pico-8 play session: hold ← + tap ❎

[t = 4 s] hold ← ~4s, tap ❎ ~7×
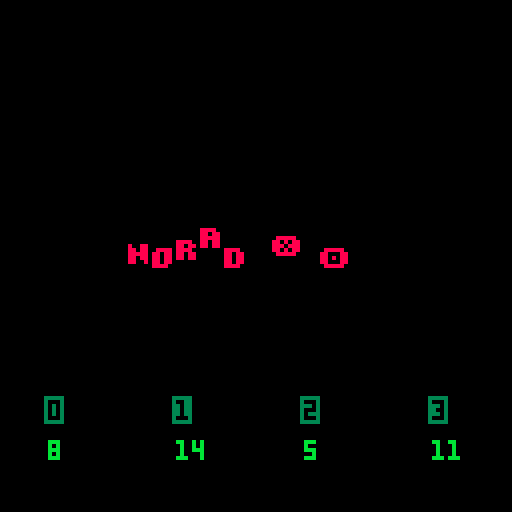

pico-8 cartridge
version 35
__lua__
poke(0x5600,unpack(split"6,8,6,0,0,0,0,0,44,14,44,12,44,0,0,0,39,12,47,3,47,0,0,0,47,12,46,12,39,0,0,0,45,13,47,12,44,0,0,0,47,3,47,12,39,0,0,0,46,2,47,11,47,0,0,0,47,12,44,12,44,0,0,0,46,10,47,11,47,0,0,0,47,13,47,4,39,0,0,0,46,10,47,11,43,0,0,0,39,11,47,11,39,0,0,0,47,3,35,3,47,0,0,0,39,11,43,11,39,0,0,0,46,2,39,3,47,0,0,0,46,2,39,3,35,0,0,0,15,15,15,15,15,0,0,0,31,31,31,31,31,0,0,0,31,31,27,31,31,0,0,0,27,27,4,27,27,0,0,0,27,27,0,27,27,0,0,0,0,0,27,27,27,0,0,0,24,30,31,30,24,0,0,0,3,15,31,15,3,0,0,0,31,3,3,0,0,0,0,0,0,0,24,24,31,0,0,0,17,27,14,31,4,0,0,0,0,0,6,0,0,0,0,0,0,0,0,6,12,0,0,0,0,0,0,0,0,12,12,0,0,0,10,10,0,0,0,0,2,5,2,0,0,0,0,0,0,0,0,0,0,0,0,0,6,6,6,0,6,0,0,0,27,27,0,0,0,0,0,0,10,31,10,31,10,0,0,0,31,7,28,31,4,0,0,0,25,28,14,7,19,0,0,0,7,5,14,5,11,0,0,0,2,2,0,0,0,0,0,0,6,3,3,3,6,0,0,0,3,6,6,6,3,0,0,0,21,14,31,14,21,0,0,0,0,4,14,4,0,0,0,0,0,0,0,6,6,3,0,0,0,0,14,0,0,0,0,0,0,0,0,6,6,0,0,0,24,28,14,7,3,0,0,0,31,19,19,19,31,0,0,0,12,14,13,12,12,0,0,0,15,16,31,3,31,0,0,0,15,8,31,24,31,0,0,0,17,17,31,24,24,0,0,0,31,3,31,16,15,0,0,0,31,1,31,19,31,0,0,0,31,24,12,12,6,0,0,0,30,18,31,19,31,0,0,0,31,19,31,16,31,0,0,0,0,6,0,0,6,0,0,0,0,6,0,0,6,3,0,0,28,14,7,14,28,0,0,0,0,31,0,31,0,0,0,0,7,14,28,14,7,0,0,0,31,25,28,0,4,0,0,0,31,19,27,3,31,0,0,0,15,24,31,27,30,0,0,0,3,3,31,27,30,0,0,0,0,0,30,3,31,0,0,0,24,24,31,27,15,0,0,0,15,27,31,3,30,0,0,0,30,3,15,3,3,0,0,0,0,30,27,31,24,15,0,0,3,3,15,27,27,0,0,0,6,0,15,6,15,0,0,0,24,0,24,27,27,14,0,0,3,27,27,15,27,0,0,0,3,3,3,27,14,0,0,0,0,17,27,31,27,0,0,0,0,0,15,27,27,0,0,0,0,0,30,27,15,0,0,0,0,0,30,27,31,3,0,0,0,0,15,27,31,24,0,0,0,0,15,27,3,0,0,0,0,15,3,12,15,0,0,0,3,7,3,27,31,0,0,0,0,0,27,27,30,0,0,0,0,0,27,27,14,0,0,0,0,0,21,31,27,0,0,0,0,0,27,14,27,0,0,0,0,0,27,31,24,15,0,0,0,31,12,6,31,0,0,0,15,3,3,3,15,0,0,0,3,7,14,28,24,0,0,0,15,12,12,12,15,0,0,0,6,15,9,0,0,0,0,0,0,0,0,0,15,0,0,0,3,6,0,0,0,0,0,0,15,27,31,27,27,0,0,0,31,27,15,27,31,0,0,0,30,3,3,3,31,0,0,0,15,27,27,27,15,0,0,0,31,3,7,3,31,0,0,0,31,3,7,3,3,0,0,0,30,3,27,27,14,0,0,0,27,27,31,27,27,0,0,0,15,6,6,6,15,0,0,0,24,24,24,27,14,0,0,0,27,27,15,27,27,0,0,0,3,3,3,3,31,0,0,0,17,27,31,27,27,0,0,0,25,27,31,27,19,0,0,0,30,27,27,27,15,0,0,0,30,27,31,3,3,0,0,0,14,19,19,27,30,0,0,0,15,27,15,27,27,0,0,0,30,3,31,24,15,0,0,0,15,6,6,6,6,0,0,0,27,27,27,27,30,0,0,0,27,27,14,14,4,0,0,0,27,27,31,27,17,0,0,0,27,27,14,27,27,0,0,0,27,27,14,6,12,0,0,0,31,28,14,7,31,0,0,0,14,6,7,6,14,0,0,0,4,4,0,4,4,0,0,0,7,6,14,6,7,0,0,0,0,22,31,13,0,0,0,0,0,0,0,0,0,0,0,0,127,127,127,127,127,0,0,0,85,42,85,42,85,0,0,0,65,127,93,93,62,0,0,0,62,99,99,119,62,0,0,0,17,68,17,68,17,0,0,0,4,60,28,30,16,0,0,0,28,38,46,62,28,0,0,0,54,62,62,28,8,0,0,0,28,54,119,54,28,0,0,0,28,28,62,28,20,0,0,0,28,62,127,42,58,0,0,0,62,103,99,103,62,0,0,0,127,93,127,65,127,0,0,0,28,4,4,7,7,0,0,0,62,99,107,99,62,0,0,0,16,56,124,56,16,0,0,0,0,0,85,0,0,0,0,0,62,115,99,115,62,0,0,0,8,28,127,62,34,0,0,0,62,28,8,28,62,0,0,0,62,119,99,99,62,0,0,0,0,10,4,80,32,0,0,0,0,17,42,68,0,0,0,0,62,107,119,107,62,0,0,0,127,0,127,0,127,0,0,0,85,85,85,85,85,0,0,0,14,4,30,45,38,0,0,0,17,33,33,37,2,0,0,0,12,30,32,32,28,0,0,0,8,30,8,36,26,0,0,0,78,4,62,69,38,0,0,0,34,95,18,18,10,0,0,0,30,8,60,17,6,0,0,0,16,12,2,12,16,0,0,0,34,122,34,34,18,0,0,0,30,32,0,2,60,0,0,0,8,60,16,2,12,0,0,0,2,2,2,34,28,0,0,0,8,62,8,12,8,0,0,0,18,63,18,2,28,0,0,0,60,16,126,4,56,0,0,0,2,7,50,2,50,0,0,0,15,2,14,16,28,0,0,0,62,64,64,32,24,0,0,0,62,16,8,8,16,0,0,0,8,56,4,2,60,0,0,0,50,7,18,120,24,0,0,0,122,66,2,10,114,0,0,0,9,126,75,109,102,0,0,0,26,39,34,115,50,0,0,0,60,74,73,73,70,0,0,0,18,58,18,58,26,0,0,0,35,98,34,34,28,0,0,0,12,0,8,42,77,0,0,0,0,12,18,33,64,0,0,0,125,121,17,61,93,0,0,0,62,60,8,30,46,0,0,0,6,36,126,38,16,0,0,0,36,78,4,70,60,0,0,0,10,60,90,70,48,0,0,0,30,4,30,68,56,0,0,0,20,62,36,8,8,0,0,0,58,86,82,48,8,0,0,0,4,28,4,30,6,0,0,0,8,2,62,32,28,0,0,0,34,34,38,32,24,0,0,0,62,24,36,114,48,0,0,0,4,54,44,38,100,0,0,0,62,24,36,66,48,0,0,0,26,39,34,35,18,0,0,0,14,100,28,40,120,0,0,0,4,2,6,43,25,0,0,0,0,0,14,16,8,0,0,0,0,10,31,18,4,0,0,0,0,4,15,21,13,0,0,0,0,4,12,6,14,0,0,0,62,32,20,4,2,0,0,0,48,8,14,8,8,0,0,0,8,62,34,32,24,0,0,0,62,8,8,8,62,0,0,0,16,126,24,20,18,0,0,0,4,62,36,34,50,0,0,0,8,62,8,62,8,0,0,0,60,36,34,16,8,0,0,0,4,124,18,16,8,0,0,0,62,32,32,32,62,0,0,0,36,126,36,32,16,0,0,0,6,32,38,16,12,0,0,0,62,32,16,24,38,0,0,0,4,62,36,4,56,0,0,0,34,36,32,16,12,0,0,0,62,34,45,48,12,0,0,0,28,8,62,8,4,0,0,0,42,42,32,16,12,0,0,0,28,0,62,8,4,0,0,0,4,4,28,36,4,0,0,0,8,62,8,8,4,0,0,0,0,28,0,0,62,0,0,0,62,32,40,16,44,0,0,0,8,62,48,94,8,0,0,0,32,32,32,16,14,0,0,0,16,36,36,68,66,0,0,0,2,30,2,2,28,0,0,0,62,32,32,16,12,0,0,0,12,18,33,64,0,0,0,0,8,62,8,42,42,0,0,0,62,32,20,8,16,0,0,0,28,0,30,0,14,0,0,0,8,4,36,66,126,0,0,0,64,40,16,104,6,0,0,0,30,4,30,4,60,0,0,0,4,62,36,4,4,0,0,0,28,16,16,16,62,0,0,0,30,16,30,16,30,0,0,0,62,0,62,32,24,0,0,0,36,36,36,32,16,0,0,0,20,20,20,84,50,0,0,0,2,2,34,18,14,0,0,0,62,34,34,34,62,0,0,0,62,34,32,16,12,0,0,0,62,32,60,32,24,0,0,0,6,32,32,16,14,0,0,0,0,21,16,8,6,0,0,0,0,4,30,20,4,0,0,0,0,0,12,8,30,0,0,0,0,14,12,8,14,0,0,0,12,6,99,48,24,0,0,0,24,48,99,6,12,0,0,0"))

function _init()
	music(0)
end

function _draw()	
	cls()
	rectfill(0,0,128,128,0)
	rectfill(0,97,128,118,0)
	color(8)
	print("\14n",32,60+sin(time())*3)
	print("\14o",38,60+sin(time()/0.9)*3)
	print("\14r",44,60+sin(time()/0.8)*3)
	print("\14a",50,60+sin(time()/0.7)*3)
	print("\14d",56,60+sin(time()/0.6)*3)
	print("\14 ",62,60+sin(time()/0.5)*3)
	print("\14❎",68,60+sin(time()/0.4)*3)
	print("\14🅾️",80,60+sin(time()/0.85)*3)
	
	color(3)
	print("\^i"..stat(16),12,100)
	print("\^i"..stat(17),44,100)
	print("\^i"..stat(18),76,100)
	print("\^i"..stat(19),108,100)
	
	color(11)
	print(stat(20),12,110)
	print(stat(21),44,110)
	print(stat(22),76,110)
	print(stat(23),108,110)
end
__gfx__
00000000000000000000000000000000000000000000000000000000000000000000000000000000000000000000000000000000000000000000000000000000
00000000000000000000000000000000000000000000000000000000000000000000000000000000000000000000000000000000000000000000000000000000
00700700000000000000000000000000000000000000000000000000000000000000000000000000000000000000000000000000000000000000000000000000
00077000000000000000000000000000000000000000000000000000000000000000000000000000000000000000000000000000000000000000000000000000
00077000000000000000000000000000000000000000000000000000000000000000000000000000000000000000000000000000000000000000000000000000
00700700000000000000000000000000000000000000000000000000000000000000000000000000000000000000000000000000000000000000000000000000
